Labelled photos from "dataset", an image-classification folder in andarouler/ai-lab-assignment. The possible labels are: artistic rainy, artistic sunny, realistic rainy, realistic sunny.

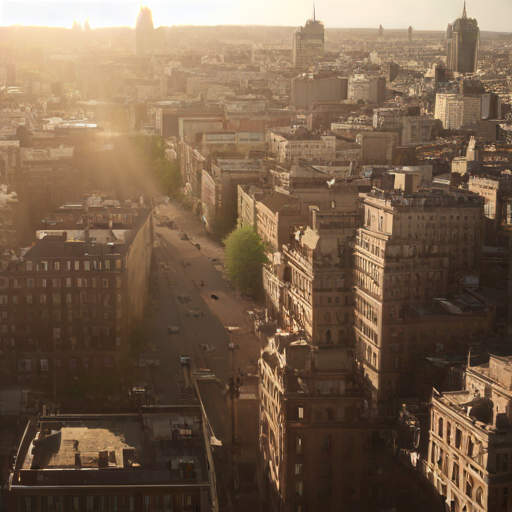
Label: realistic sunny

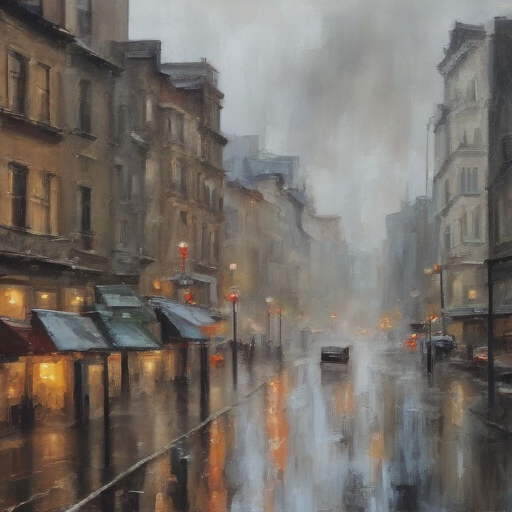
Label: artistic rainy

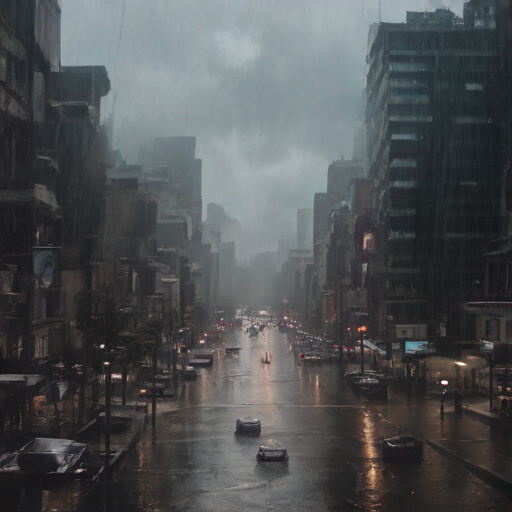
Label: realistic rainy

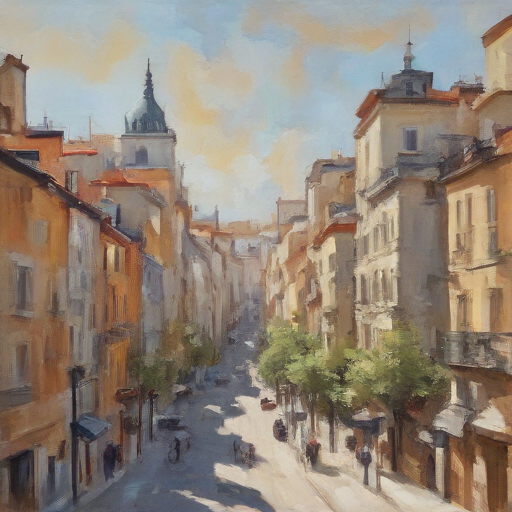
Label: artistic sunny

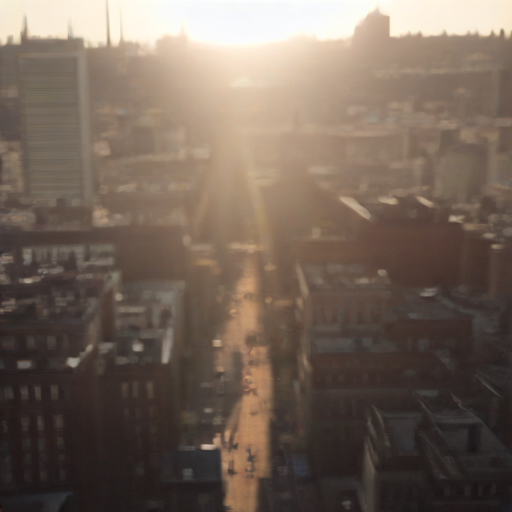
Label: realistic sunny

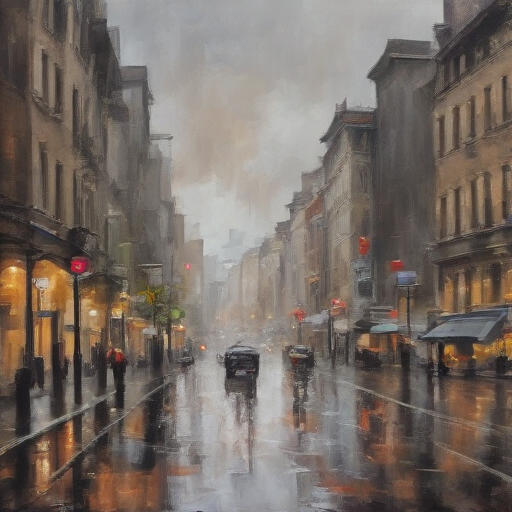
Label: artistic rainy
